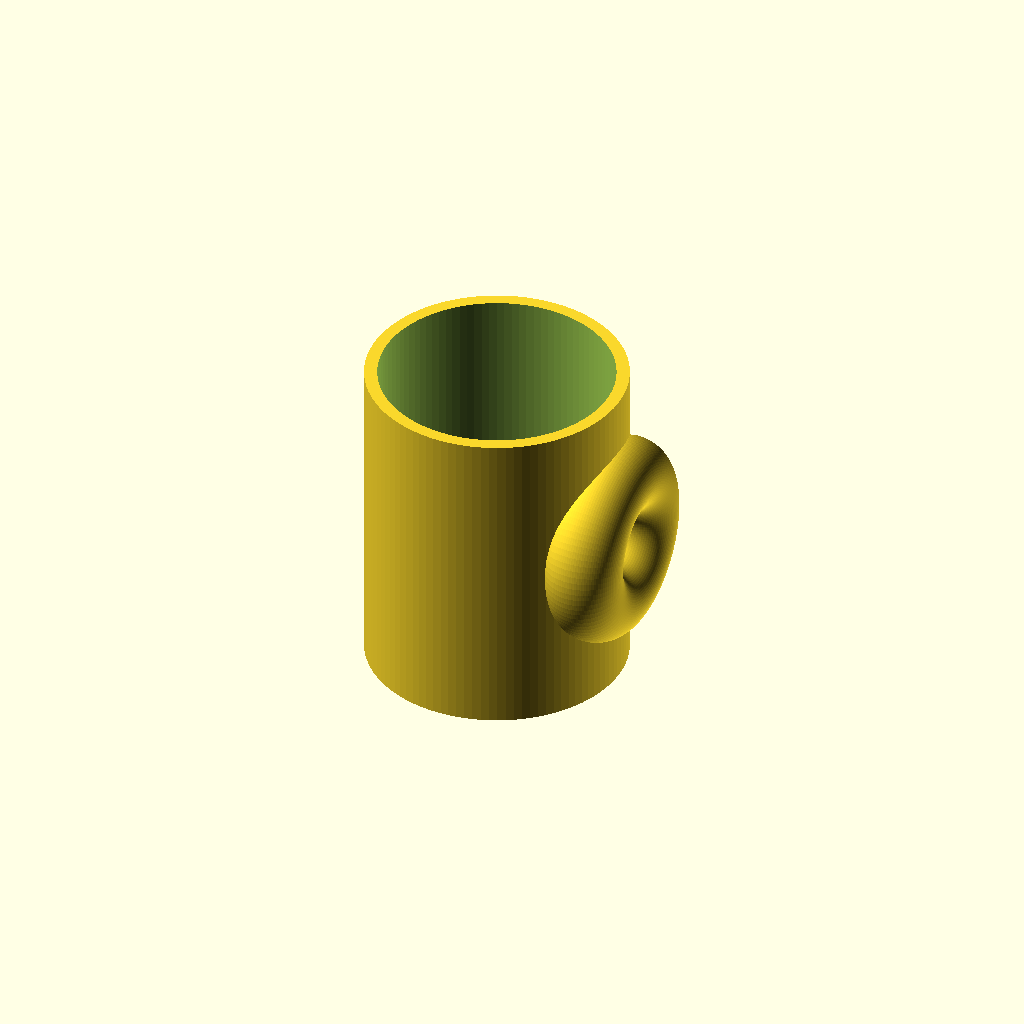
Cell 1: rendered with the file's own defaults.
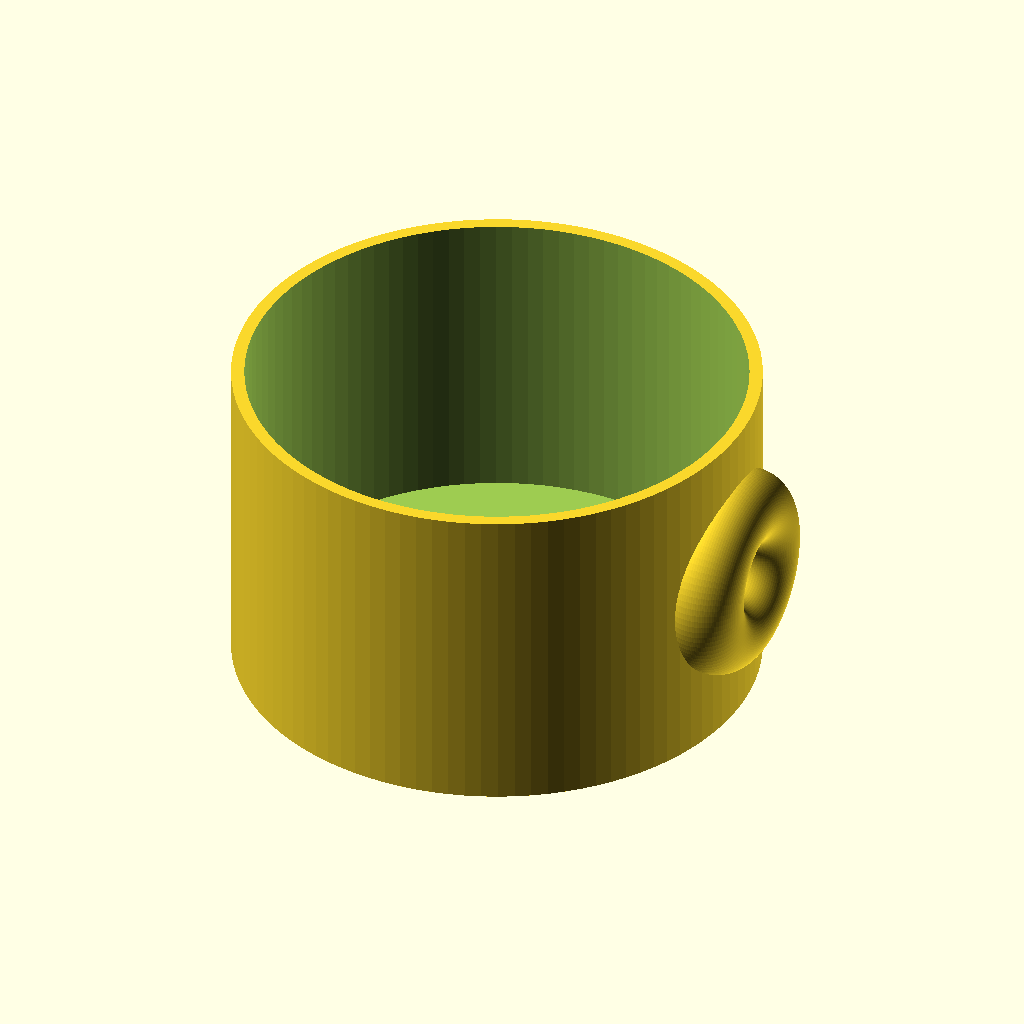
Cell 2 — outer_r set to 80, the other parameters unchanged.
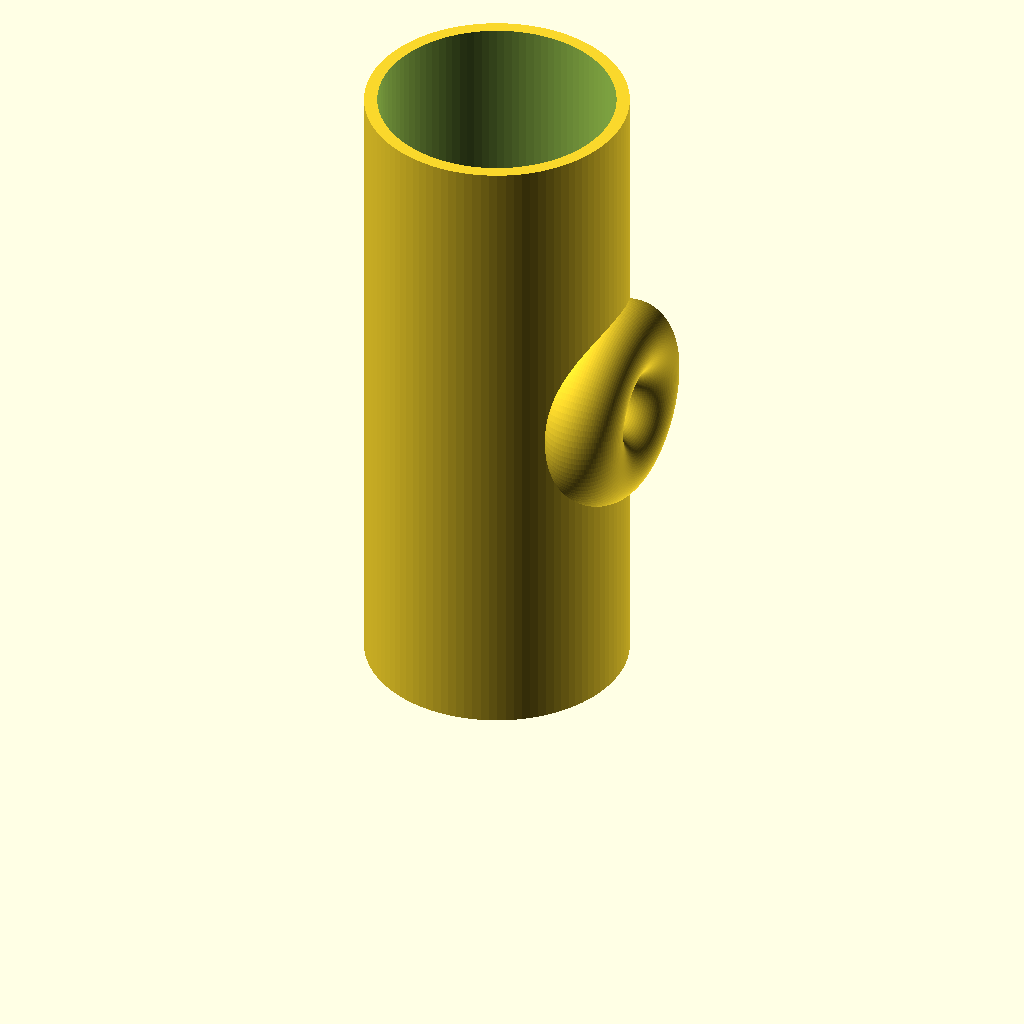
Cell 3: height = 200 (everything else at default).
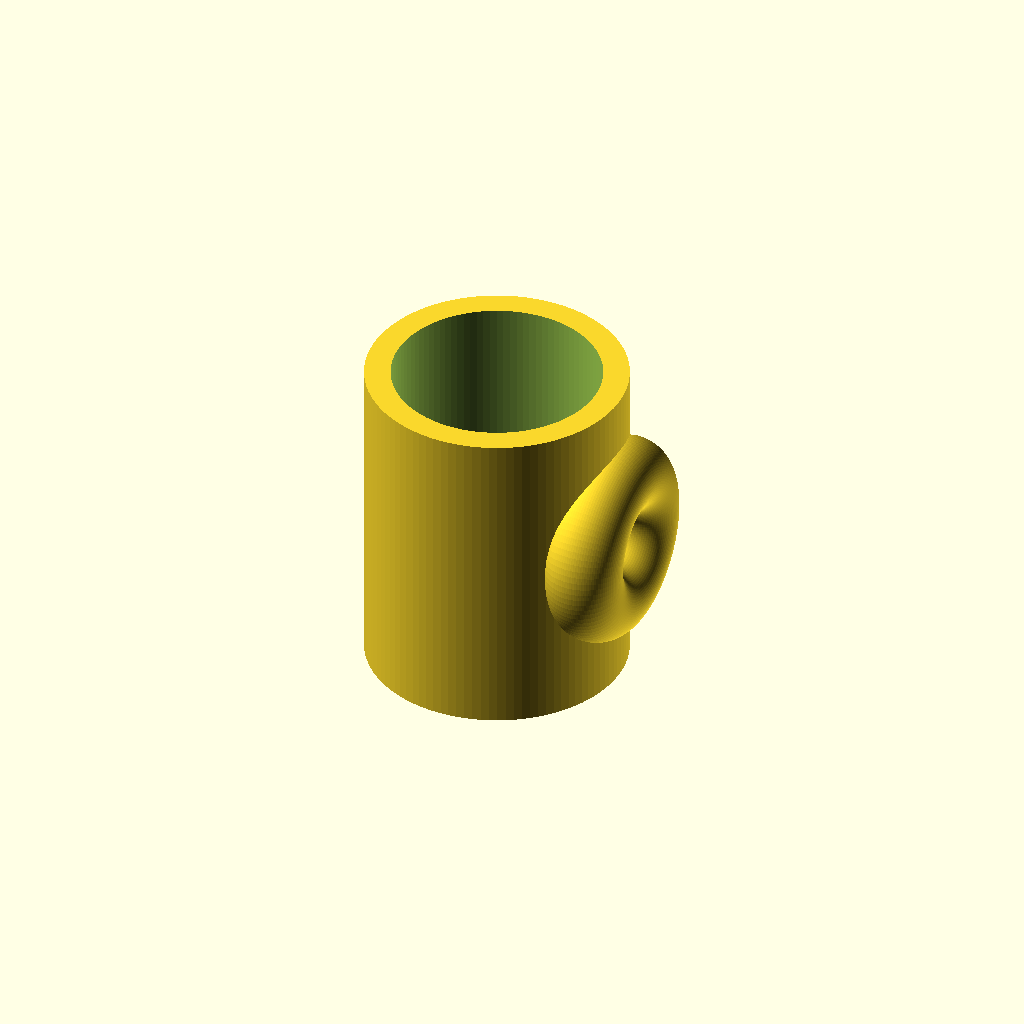
Cell 4 — wall_thick set to 8, the other parameters unchanged.
One fixed orthographic camera (rotation 55°, 0°, 25°; colour scheme Cornfield) for every cell.
OpenSCAD source file results/tier-1-mug/iter-png-1_gemini-3.1-flash-lite-ce0aecee4821-2026-04-27T17-00-14-382Z/final.scad:
$fn = 100;

// カップ本体のパラメータ
outer_r = 40;     // 外径 80mm
height = 100;    // 高さ 100mm
wall_thick = 4;  // 肉厚 4mm
bottom_thick = 6;// 底の厚み 6mm

// 取手のパラメータ
handle_radius = 12;            // 取手の断面半径
handle_ring_radius = 20;       // 取手のリングの半径（指を通す穴の大きさを考慮）
handle_center_z = height / 2;  // 取手の高さ（中心）

module mug() {
    difference() {
        // カップの外形
        cylinder(r = outer_r, h = height);
        
        // 内側のくり抜き
        translate([0, 0, bottom_thick])
            cylinder(r = outer_r - wall_thick, h = height - bottom_thick + 0.1);
    }
}

module handle() {
    // カップの側面から外側にせり出すように配置
    // handle_ring_radius を調整して指が通るスペースを確保
    translate([outer_r - 2, 0, handle_center_z])
        rotate([0, 90, 0])
            rotate_extrude(angle = 360)
                translate([handle_ring_radius, 0, 0])
                    circle(r = handle_radius);
}

union() {
    mug();
    handle();
}
Customizer parameters (derived from the source; name, type, default, range or options):
outer_r: number, default 40
height: number, default 100
wall_thick: number, default 4
bottom_thick: number, default 6
handle_radius: number, default 12
handle_ring_radius: number, default 20
